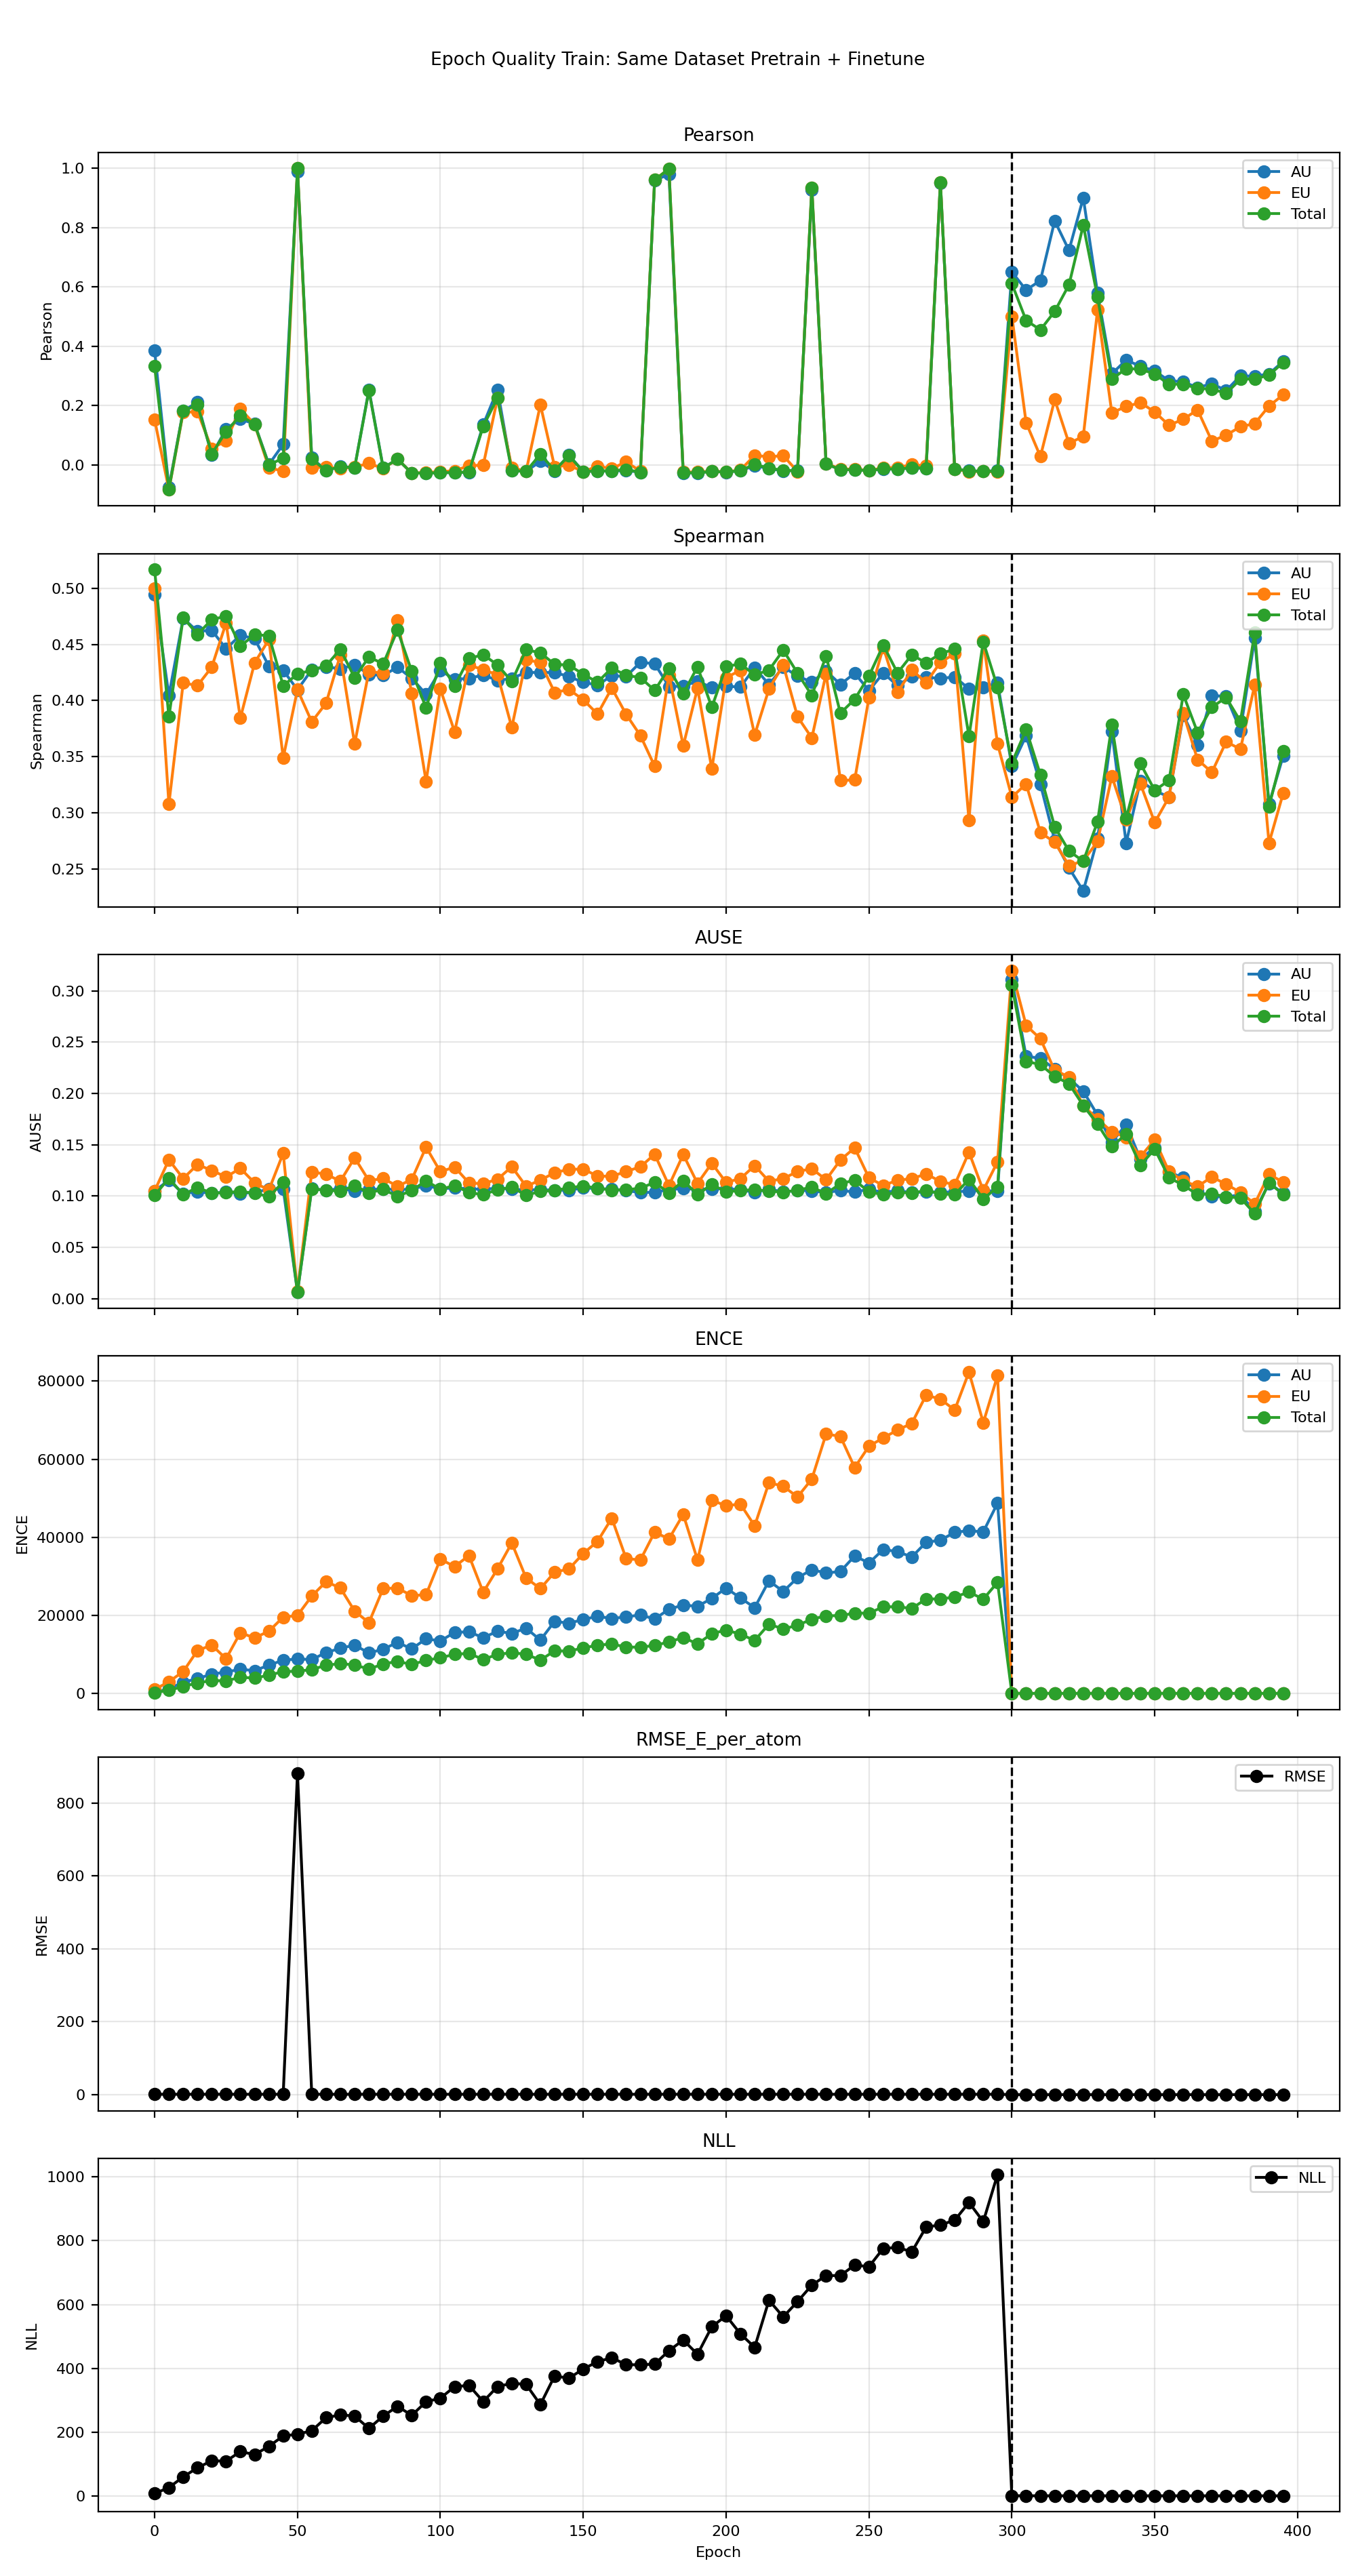

Source data for this figure (header and first rows):
phase, source_epoch, epoch, pearson_aleatoric, pearson_epistemic, pearson_total, spearman_aleatoric, spearman_epistemic, spearman_total, ause_aleatoric, ause_epistemic, ause_total, ence_aleatoric, ence_epistemic, ence_total, nll_energy, rmse_e_atom
pretrain, 0, 0, 0.3864, 0.1532, 0.3326, 0.4943, 0.5002, 0.5168, 0.105, 0.1051, 0.1007, 298.4, 1006, 215.3, 7.067, 0.9336
pretrain, 5, 5, -0.07453, -0.08326, -0.08248, 0.4045, 0.3077, 0.3855, 0.1155, 0.1354, 0.1174, 1182, 2989, 791.9, 25.51, 0.9267
pretrain, 10, 10, 0.1823, 0.1773, 0.1819, 0.4735, 0.4158, 0.474, 0.1024, 0.1171, 0.1014, 2862, 5589, 1777, 59.28, 0.9301
pretrain, 15, 15, 0.2116, 0.1799, 0.2031, 0.4617, 0.4134, 0.4591, 0.1042, 0.1307, 0.1084, 3778, 10986, 2661, 87.72, 0.9327
pretrain, 20, 20, 0.03377, 0.0551, 0.03756, 0.4628, 0.4298, 0.4722, 0.1026, 0.125, 0.1028, 4942, 12374, 3312, 109.9, 0.9332
pretrain, 25, 25, 0.1211, 0.08208, 0.113, 0.4462, 0.4692, 0.4753, 0.1041, 0.1186, 0.1034, 5469, 8884, 3176, 108.5, 0.9323
pretrain, 30, 30, 0.155, 0.1893, 0.1666, 0.4584, 0.3843, 0.4485, 0.1024, 0.127, 0.1045, 6196, 15534, 4153, 138.6, 0.9328
pretrain, 35, 35, 0.1383, 0.1371, 0.1377, 0.4551, 0.4337, 0.4588, 0.1037, 0.1128, 0.1028, 5818, 14222, 3912, 129.3, 0.9323
pretrain, 40, 40, 0.001916, -0.009008, 0.0001288, 0.4307, 0.4544, 0.4579, 0.1065, 0.106, 0.09941, 7254, 15949, 4665, 155, 0.9311
pretrain, 45, 45, 0.06992, -0.02072, 0.0235, 0.427, 0.349, 0.4132, 0.107, 0.1417, 0.1137, 8489, 19537, 5589, 187.6, 0.9296
pretrain, 50, 50, 0.9889, 1, 1, 0.4096, 0.4097, 0.4237, 0.006411, 0.007215, 0.006326, 8830, 19984, 5699, 193, 882.2
pretrain, 55, 55, 0.02414, -0.008414, 0.01949, 0.4276, 0.381, 0.4271, 0.1077, 0.1235, 0.1071, 8670, 24936, 6080, 204.1, 0.9325
pretrain, 60, 60, -0.01896, -0.007498, -0.01807, 0.4302, 0.3977, 0.4311, 0.1053, 0.1214, 0.1057, 10457, 28621, 7245, 244.9, 0.9311
pretrain, 65, 65, -0.0051, -0.0117, -0.00589, 0.4283, 0.4407, 0.4457, 0.1076, 0.1145, 0.1048, 11560, 27018, 7607, 253.8, 0.9315
pretrain, 70, 70, -0.008862, -0.006801, -0.008666, 0.4319, 0.3614, 0.4204, 0.1046, 0.1373, 0.1102, 12376, 21092, 7308, 250, 0.9334
pretrain, 75, 75, 0.2543, 0.005721, 0.2511, 0.4233, 0.426, 0.4388, 0.1062, 0.115, 0.1031, 10341, 18121, 6214, 211.4, 0.9306
pretrain, 80, 80, -0.009808, -0.0118, -0.01022, 0.4224, 0.4244, 0.4328, 0.1072, 0.1171, 0.1066, 11345, 26913, 7548, 250, 0.9298
pretrain, 85, 85, 0.02002, 0.02003, 0.02002, 0.4298, 0.4716, 0.4629, 0.1061, 0.1096, 0.09973, 13046, 26969, 8198, 280.6, 0.9343
pretrain, 90, 90, -0.02734, -0.02706, -0.02729, 0.4198, 0.4064, 0.426, 0.1069, 0.1162, 0.1054, 11412, 25044, 7414, 252.4, 0.9309
pretrain, 95, 95, -0.02682, -0.02585, -0.02675, 0.4057, 0.328, 0.3936, 0.1102, 0.1477, 0.1148, 13995, 25282, 8459, 294.9, 0.9315
pretrain, 100, 100, -0.02626, -0.02185, -0.02595, 0.427, 0.4103, 0.4334, 0.1071, 0.1238, 0.1066, 13428, 34392, 9148, 306.1, 0.9324
pretrain, 105, 105, -0.0253, -0.01962, -0.02485, 0.4189, 0.3721, 0.4131, 0.108, 0.1283, 0.1102, 15632, 32497, 10000, 342.3, 0.9322
pretrain, 110, 110, -0.02441, -0.001829, -0.02356, 0.4198, 0.4317, 0.4375, 0.107, 0.1128, 0.1034, 15787, 35314, 10277, 346.2, 0.933
pretrain, 115, 115, 0.136, -0.0007461, 0.1306, 0.4228, 0.4275, 0.4409, 0.1066, 0.112, 0.1014, 14265, 25919, 8671, 295.7, 0.9326
pretrain, 120, 120, 0.2536, 0.2252, 0.2265, 0.418, 0.423, 0.4318, 0.1077, 0.1164, 0.1062, 15926, 31910, 10021, 342.3, 0.9331
pretrain, 125, 125, -0.01914, -0.008393, -0.01903, 0.4196, 0.376, 0.417, 0.1066, 0.1286, 0.1087, 15360, 38550, 10393, 353, 0.9325
pretrain, 130, 130, -0.02151, -0.02143, -0.02151, 0.4253, 0.4363, 0.4454, 0.106, 0.1095, 0.1007, 16723, 29575, 10046, 349.5, 0.9336
pretrain, 135, 135, 0.01261, 0.2032, 0.03632, 0.4249, 0.434, 0.4426, 0.1062, 0.1156, 0.1046, 13644, 26838, 8522, 285.8, 0.9314
pretrain, 140, 140, -0.01959, -0.006175, -0.01821, 0.4251, 0.4072, 0.4323, 0.1057, 0.1227, 0.1054, 18489, 31075, 10918, 376.1, 0.9321
pretrain, 145, 145, 0.03334, 0.0002677, 0.03154, 0.4213, 0.4099, 0.4316, 0.1057, 0.1261, 0.1081, 17964, 31886, 10821, 368.7, 0.9315
pretrain, 150, 150, -0.02177, -0.02294, -0.02205, 0.4163, 0.4008, 0.4235, 0.1079, 0.1263, 0.1098, 18952, 35830, 11655, 397.7, 0.9319
pretrain, 155, 155, -0.02034, -0.003447, -0.01975, 0.4138, 0.388, 0.4164, 0.1074, 0.1195, 0.1078, 19736, 38952, 12334, 420.6, 0.9305
pretrain, 160, 160, -0.02057, -0.01231, -0.01975, 0.4222, 0.4111, 0.429, 0.1066, 0.1192, 0.1057, 19194, 44889, 12686, 433.1, 0.9313
pretrain, 165, 165, -0.01819, 0.01107, -0.01491, 0.4214, 0.3878, 0.4225, 0.1054, 0.1239, 0.1063, 19598, 34567, 11837, 411.2, 0.9312
pretrain, 170, 170, -0.02455, -0.02088, -0.02446, 0.4341, 0.3688, 0.4205, 0.1034, 0.1285, 0.1075, 20111, 34178, 11869, 410.8, 0.9325
pretrain, 175, 175, 0.9593, 0.9616, 0.961, 0.4328, 0.3415, 0.4091, 0.1038, 0.1407, 0.1134, 19050, 41316, 12262, 413.1, 0.9445
pretrain, 180, 180, 0.9802, 0.9985, 0.9985, 0.4126, 0.4228, 0.4288, 0.1062, 0.1102, 0.1029, 21582, 39582, 13203, 454.9, 1.003
pretrain, 185, 185, -0.02664, -0.02398, -0.02614, 0.4128, 0.3597, 0.4062, 0.1075, 0.1405, 0.1149, 22627, 45863, 14291, 488.8, 0.9318
pretrain, 190, 190, -0.02652, -0.02377, -0.02607, 0.4173, 0.4109, 0.4301, 0.1064, 0.1123, 0.1015, 22315, 34190, 12696, 443.9, 0.9304
pretrain, 195, 195, -0.02156, -0.02054, -0.02129, 0.4116, 0.3391, 0.394, 0.107, 0.132, 0.1115, 24338, 49472, 15292, 530.2, 0.931
pretrain, 200, 200, -0.02401, -0.02306, -0.02375, 0.4128, 0.4204, 0.4305, 0.1072, 0.1133, 0.104, 26989, 48082, 16241, 564.8, 0.9315
pretrain, 205, 205, -0.0191, -0.0167, -0.01866, 0.4121, 0.4271, 0.4327, 0.1063, 0.117, 0.1056, 24456, 48514, 15176, 508.1, 0.9323
pretrain, 210, 210, -0.00231, 0.03234, 0.002353, 0.4293, 0.3694, 0.423, 0.1035, 0.1296, 0.1061, 21966, 42922, 13562, 465.7, 0.9316
pretrain, 215, 215, -0.01185, 0.02802, -0.01053, 0.4144, 0.4103, 0.4271, 0.1069, 0.1144, 0.1049, 28839, 54007, 17730, 613.5, 0.9314
pretrain, 220, 220, -0.01944, 0.03163, -0.01775, 0.4299, 0.4319, 0.445, 0.104, 0.117, 0.1038, 26124, 53076, 16503, 561.2, 0.9315
pretrain, 225, 225, -0.01836, -0.02186, -0.01949, 0.4219, 0.3856, 0.4245, 0.1055, 0.1239, 0.1057, 29629, 50333, 17461, 609.2, 0.9321
pretrain, 230, 230, 0.9269, 0.9355, 0.9353, 0.4164, 0.3667, 0.4046, 0.1051, 0.1266, 0.1087, 31685, 54919, 19000, 660.7, 0.9412
pretrain, 235, 235, 0.00382, 0.005645, 0.004238, 0.4265, 0.4241, 0.4397, 0.1034, 0.1159, 0.1024, 30857, 66462, 19870, 690.8, 0.9322
pretrain, 240, 240, -0.01588, -0.0137, -0.01558, 0.4144, 0.3287, 0.3888, 0.1055, 0.1351, 0.1121, 31228, 65851, 19946, 690.8, 0.9316
pretrain, 245, 245, -0.01569, -0.01402, -0.01545, 0.4244, 0.3292, 0.4011, 0.1039, 0.147, 0.1155, 35215, 57860, 20558, 723.8, 0.9312
pretrain, 250, 250, -0.01886, -0.01864, -0.01885, 0.4089, 0.4026, 0.4219, 0.1066, 0.1178, 0.104, 33402, 63343, 20572, 718.7, 0.9313
pretrain, 255, 255, -0.01287, -0.009032, -0.01253, 0.4246, 0.4475, 0.4495, 0.1034, 0.1103, 0.1013, 36878, 65463, 22167, 776.1, 0.932
pretrain, 260, 260, -0.01462, -0.00826, -0.01408, 0.4134, 0.4072, 0.4246, 0.1055, 0.1154, 0.1035, 36318, 67482, 22202, 779, 0.9308
pretrain, 265, 265, -0.009286, 0.00127, -0.008777, 0.4217, 0.4273, 0.4408, 0.1032, 0.117, 0.103, 34957, 69187, 21759, 765.3, 0.9308
pretrain, 270, 270, -0.0115, -0.00257, -0.0108, 0.4209, 0.416, 0.4336, 0.1042, 0.1215, 0.1054, 38715, 76421, 24204, 843, 0.9311
pretrain, 275, 275, 0.9516, 0.9531, 0.953, 0.4197, 0.4342, 0.4418, 0.1036, 0.1143, 0.1024, 39257, 75395, 24192, 849.8, 0.943
pretrain, 280, 280, -0.01275, -0.01318, -0.01287, 0.4211, 0.4418, 0.4459, 0.1041, 0.111, 0.1013, 41261, 72604, 24680, 864.4, 0.9307
pretrain, 285, 285, -0.01936, -0.0221, -0.02027, 0.4104, 0.2933, 0.3681, 0.1051, 0.1427, 0.1163, 41707, 82337, 25979, 920.3, 0.9315
pretrain, 290, 290, -0.02093, -0.02124, -0.02107, 0.4119, 0.4536, 0.4525, 0.1052, 0.1055, 0.09711, 41376, 69355, 24137, 860, 0.9316
pretrain, 295, 295, -0.01883, -0.02331, -0.02133, 0.4159, 0.3613, 0.4118, 0.1049, 0.1334, 0.1088, 48743, 81422, 28448, 1008, 0.9315
... 20 more rows
